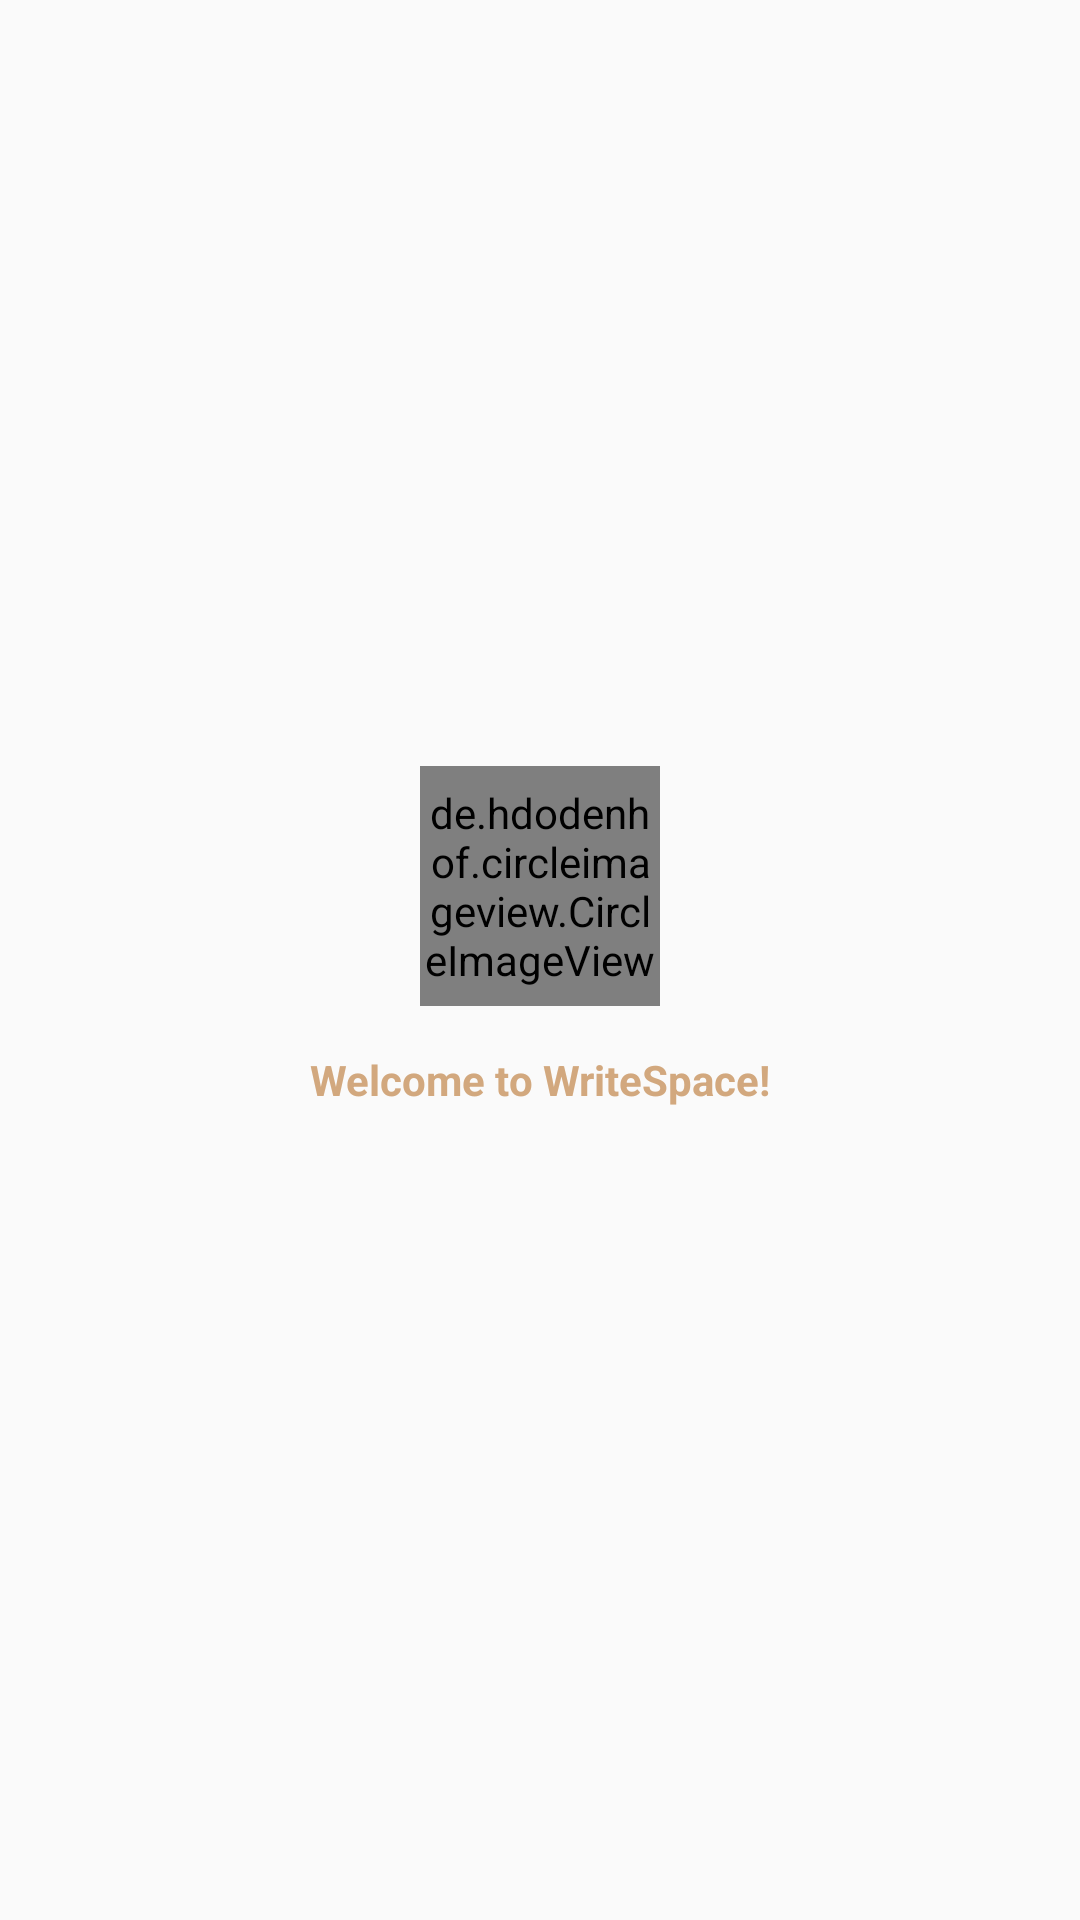

This screen was rendered from an Android layout file. Write that file and the resources it references.
<!-- AndroidManifest.xml: activity theme Theme.AppCompat.Light.NoActionBar -->
<!-- res/layout/activity_splash.xml -->
<?xml version="1.0" encoding="utf-8"?>
<LinearLayout xmlns:android="http://schemas.android.com/apk/res/android"
    xmlns:app="http://schemas.android.com/apk/res-auto"
    xmlns:tools="http://schemas.android.com/tools"
    android:id="@+id/splashscreen_layout"
    android:layout_width="match_parent"
    android:layout_height="match_parent"
    android:gravity="center"
    android:orientation="vertical"
    tools:context=".SplashActivity">

    <de.hdodenhof.circleimageview.CircleImageView
        android:id="@+id/splashscreen_logo"
        android:layout_width="80dp"
        android:layout_height="80dp"
        android:layout_gravity="center"
        android:src="@mipmap/logo2"
        android:background="@drawable/orange_round_background"
        android:textColor="@android:color/white" />

    <TextView
        android:id="@+id/welcome_text"
        android:layout_width="match_parent"
        android:layout_height="wrap_content"
        android:text="Welcome to WriteSpace!"
        android:textSize="14sp"
        android:layout_margin="15dp"
        android:textStyle="bold"
        android:gravity="center"
        android:textColor="#D2A87E"/>



</LinearLayout>
<!-- resources referenced by this layout -->
<resources>
  <!-- drawable orange_round_background (drawable) -->
  <?xml version="1.0" encoding="utf-8"?>
  <shape xmlns:android="http://schemas.android.com/apk/res/android">
      <solid android:color="#D27D56"/>
      <corners android:radius="75dp"/>
  
  </shape>
  <!-- mipmap logo2: png bitmap (mipmap-xxxhdpi, 30125 bytes) -->
</resources>
